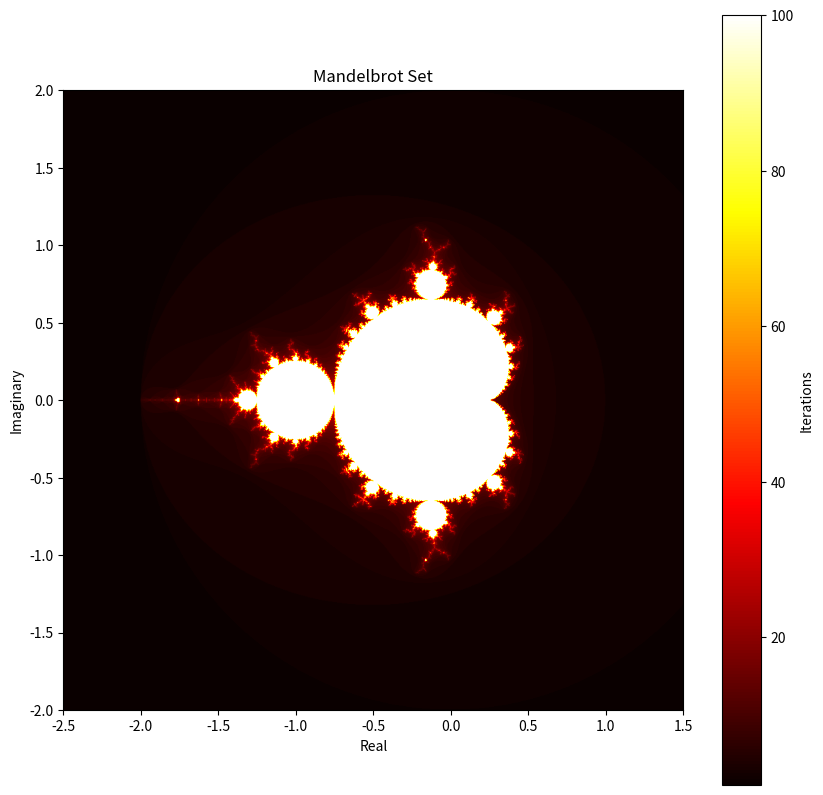

Write the Python code that produced this figure.

import numpy as np
import matplotlib.pyplot as plt

def mandelbrot(c, max_iter):
    """Determine if a complex number belongs to the Mandelbrot set."""
    z = 0
    for n in range(max_iter):
        if abs(z) > 2:
            return n
        z = z**2 + c
    return max_iter

def mandelbrot_set(xmin, xmax, ymin, ymax, width, height, max_iter):
    """Generate a Mandelbrot set for given coordinates and resolution."""
    real = np.linspace(xmin, xmax, width)
    imag = np.linspace(ymin, ymax, height)
    fractal = np.zeros((height, width))
    for i, im in enumerate(imag):
        for j, re in enumerate(real):
            c = complex(re, im)
            fractal[i, j] = mandelbrot(c, max_iter)
    return fractal

# Parameters for the Mandelbrot set
xmin, xmax, ymin, ymax = -2.5, 1.5, -2, 2
width, height = 1000, 1000
max_iter = 100

# Generate the Mandelbrot set and display it
fractal = mandelbrot_set(xmin, xmax, ymin, ymax, width, height, max_iter)
plt.figure(figsize=(10, 10))
plt.imshow(fractal, extent=[xmin, xmax, ymin, ymax], cmap="hot")
plt.colorbar(label="Iterations")
plt.title("Mandelbrot Set")
plt.xlabel("Real")
plt.ylabel("Imaginary")
plt.show()





